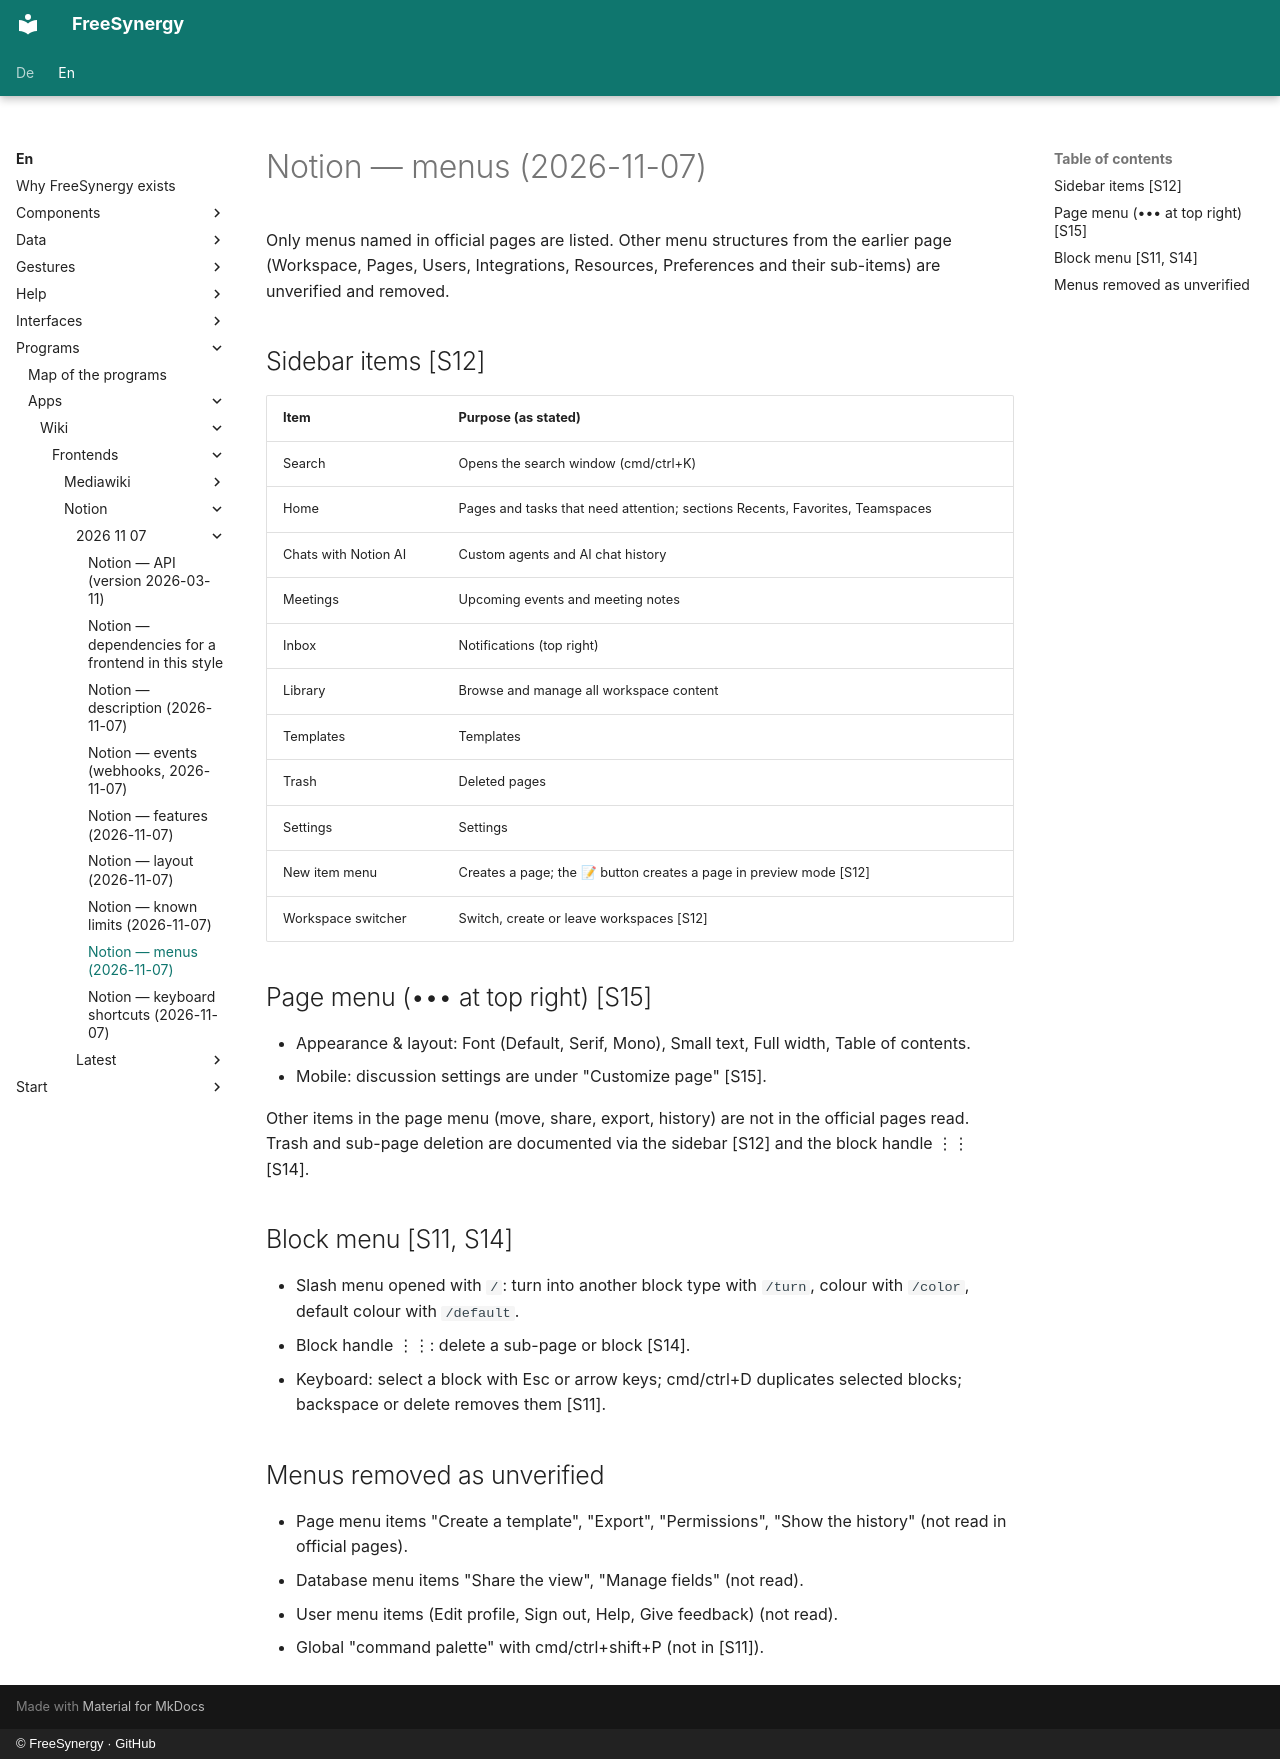

repository: FreeSynergy/fs-documentation · page: en/programs/apps/wiki/frontends/notion/2026-11-07/menus/index.html · generator: mkdocs · copyright: © FreeSynergy · GitHub

# Notion — menus (2026-11-07)

Only menus named in official pages are listed. Other menu structures from the earlier page (Workspace, Pages, Users, Integrations, Resources, Preferences and their sub-items) are unverified and removed.

## Sidebar items [S12]

| Item | Purpose (as stated) |
|------|---------------------|
| Search | Opens the search window (cmd/ctrl+K) |
| Home | Pages and tasks that need attention; sections Recents, Favorites, Teamspaces |
| Chats with Notion AI | Custom agents and AI chat history |
| Meetings | Upcoming events and meeting notes |
| Inbox | Notifications (top right) |
| Library | Browse and manage all workspace content |
| Templates | Templates |
| Trash | Deleted pages |
| Settings | Settings |
| New item menu | Creates a page; the 📝 button creates a page in preview mode [S12] |
| Workspace switcher | Switch, create or leave workspaces [S12] |

## Page menu (••• at top right) [S15]

- Appearance & layout: Font (Default, Serif, Mono), Small text, Full width, Table of contents.
- Mobile: discussion settings are under "Customize page" [S15].

Other items in the page menu (move, share, export, history) are not in the official pages read. Trash and sub-page deletion are documented via the sidebar [S12] and the block handle ⋮⋮ [S14].

## Block menu [S11, S14]

- Slash menu opened with `/`: turn into another block type with `/turn`, colour with `/color`, default colour with `/default`.
- Block handle ⋮⋮: delete a sub-page or block [S14].
- Keyboard: select a block with Esc or arrow keys; cmd/ctrl+D duplicates selected blocks; backspace or delete removes them [S11].

## Menus removed as unverified

- Page menu items "Create a template", "Export", "Permissions", "Show the history" (not read in official pages).
- Database menu items "Share the view", "Manage fields" (not read).
- User menu items (Edit profile, Sign out, Help, Give feedback) (not read).
- Global "command palette" with cmd/ctrl+shift+P (not in [S11]).
